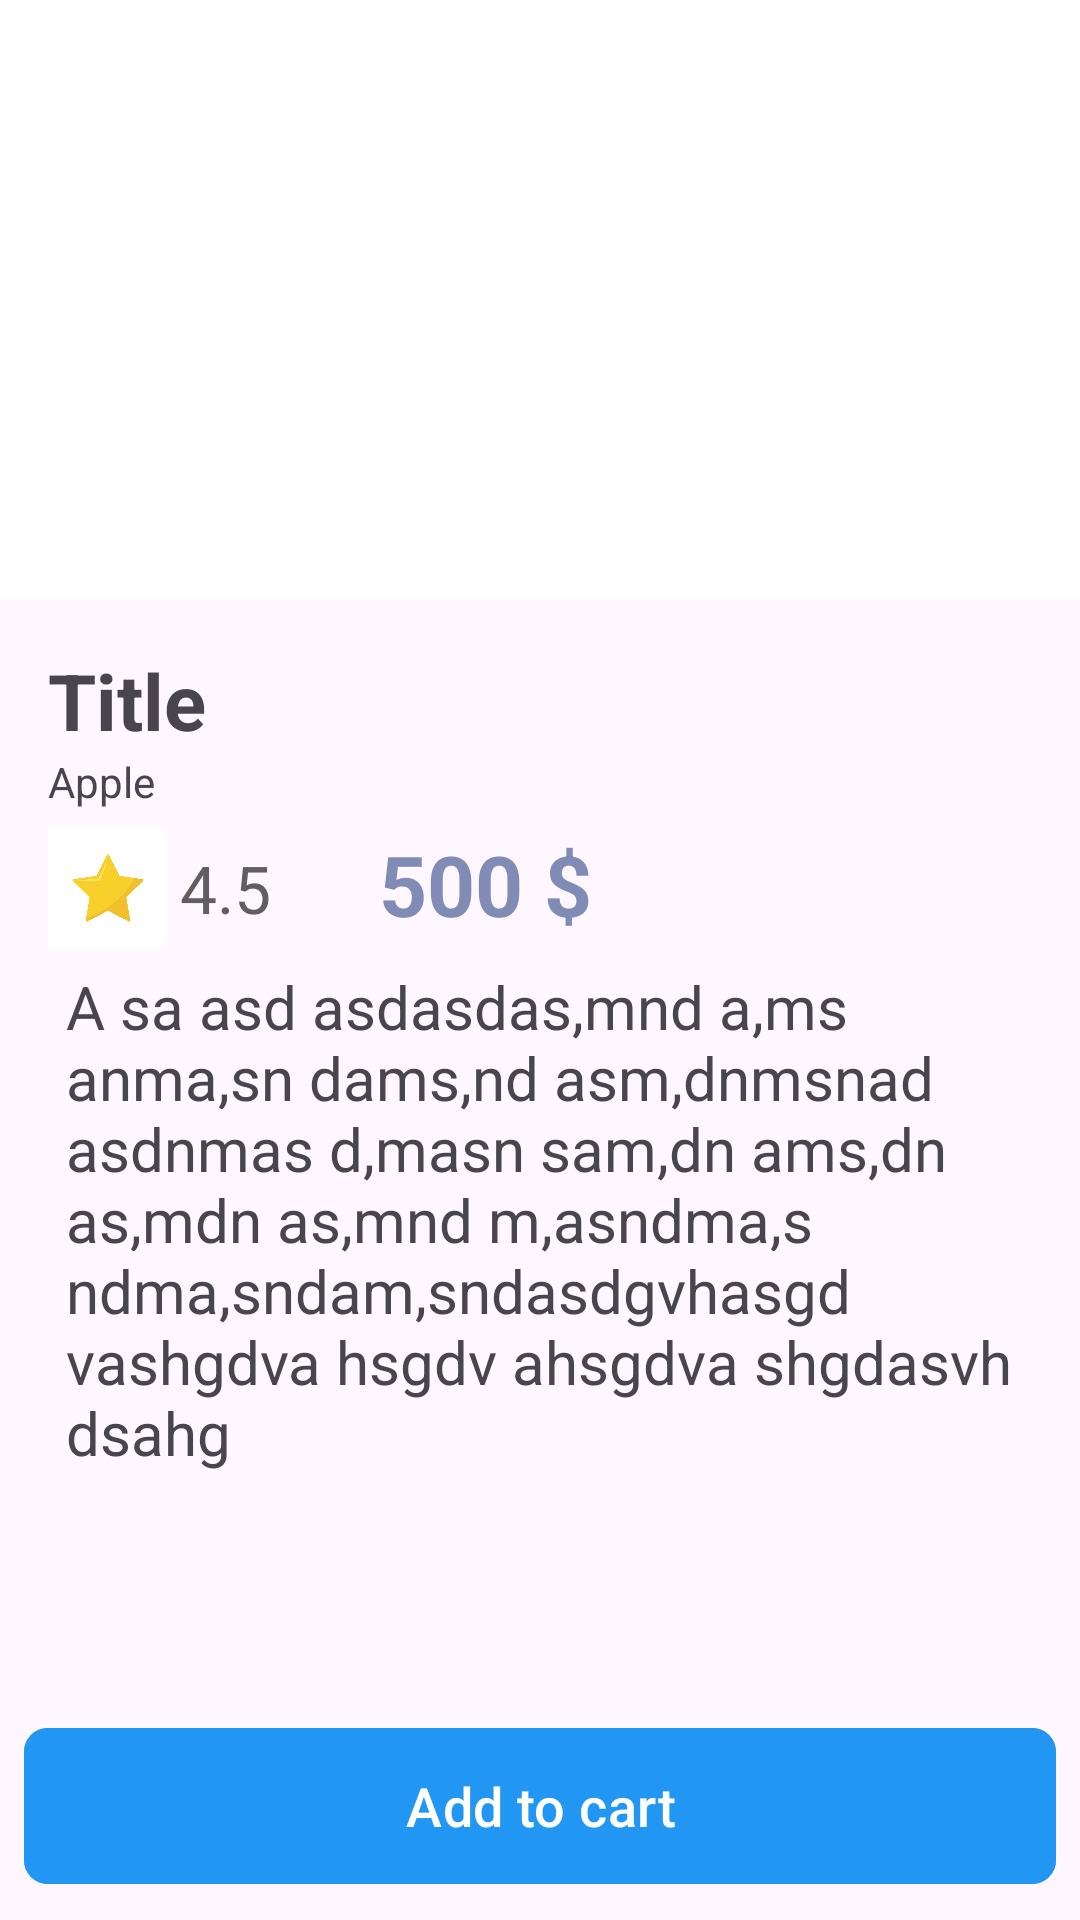

Android layout source for this screen:
<!-- AndroidManifest.xml: application theme Theme.Ecommerce -->
<!-- res/layout/fragment_product.xml -->
<?xml version="1.0" encoding="utf-8"?>
<androidx.constraintlayout.widget.ConstraintLayout xmlns:android="http://schemas.android.com/apk/res/android"
    xmlns:app="http://schemas.android.com/apk/res-auto"
    xmlns:tools="http://schemas.android.com/tools"
    android:layout_width="match_parent"
    android:layout_height="match_parent"
    android:id="@+id/product_parent_constraint"
    android:animateLayoutChanges="true"
    tools:context="ui.ProductFragment">


    <androidx.viewpager2.widget.ViewPager2
        android:id="@+id/product_iamge_vp"
        android:background="#FFFFFF"
        android:layout_width="match_parent"
        android:layout_height="200dp"
        app:layout_constraintTop_toTopOf="parent" />

    <com.google.android.material.floatingactionbutton.FloatingActionButton
        android:layout_width="wrap_content"
        android:layout_height="wrap_content"
        android:layout_marginStart="16dp"
        android:layout_marginTop="16dp"
        android:id="@+id/product_screen_back_fab"
        android:backgroundTint="@color/white"
        android:src="@drawable/back_icon"
        app:elevation="0dp"
        app:layout_constraintStart_toStartOf="parent"
        app:layout_constraintTop_toTopOf="parent" />

    <ScrollView
        android:layout_width="match_parent"
        android:layout_height="0dp"
        app:layout_constraintBottom_toBottomOf="parent"
        app:layout_constraintTop_toBottomOf="@+id/product_iamge_vp"
        app:layout_constraintVertical_bias="0.0"
        tools:layout_editor_absoluteX="153dp">

        <androidx.appcompat.widget.LinearLayoutCompat
            android:layout_width="match_parent"
            android:layout_height="wrap_content"
            android:layout_marginHorizontal="16dp"
            android:orientation="vertical">

            <TextView
                android:id="@+id/product_screen_title"
                android:layout_width="match_parent"
                android:layout_height="wrap_content"
                android:layout_gravity="center"
                android:layout_marginTop="16dp"
                android:text="Title"
                android:textSize="26sp"
                android:textStyle="bold" />

            <TextView
                android:id="@+id/product_screen_brand"
                android:layout_width="match_parent"
                android:layout_height="wrap_content"
                android:text="Apple"
                android:textSize="14sp" />

            <androidx.appcompat.widget.LinearLayoutCompat
                android:layout_width="match_parent"
                android:layout_height="wrap_content"
                android:layout_marginTop="6dp"
                android:gravity="center_vertical"
                android:orientation="horizontal">

                <ImageView
                    android:layout_width="40dp"
                    android:layout_height="40dp"
                    android:src="@drawable/star_icon"
                    app:layout_constraintBottom_toBottomOf="parent"
                    app:layout_constraintStart_toStartOf="@+id/product_item_brand"
                    app:layout_constraintTop_toBottomOf="@+id/product_item_brand" />

                <TextView
                    android:id="@+id/product_screen_rating"
                    android:layout_width="wrap_content"
                    android:layout_height="wrap_content"
                    android:layout_marginStart="4dp"
                    android:text="4.5"
                    android:textColor="#605E5E"
                    android:textSize="22sp" />

                <TextView
                    android:id="@+id/product_screen_price"
                    android:layout_width="wrap_content"
                    android:layout_height="wrap_content"
                    android:layout_gravity="end"
                    android:layout_marginStart="36dp"
                    android:text="500 $"
                    android:textColor="#808CB6"
                    android:textSize="28sp"
                    android:textStyle="bold" />
            </androidx.appcompat.widget.LinearLayoutCompat>

            <TextView
                android:id="@+id/product_screen_description"
                android:layout_width="wrap_content"
                android:layout_height="wrap_content"
                android:layout_marginHorizontal="6dp"
                android:layout_marginTop="6dp"
                android:text="A sa asd asdasdas,mnd a,ms anma,sn dams,nd asm,dnmsnad asdnmas d,masn sam,dn ams,dn as,mdn as,mnd m,asndma,s ndma,sndam,sndasdgvhasgd vashgdva hsgdv ahsgdva shgdasvh dsahg"
                android:textSize="20sp" />
        </androidx.appcompat.widget.LinearLayoutCompat>
    </ScrollView>

    <com.google.android.material.button.MaterialButton
        android:layout_width="match_parent"
        android:id="@+id/addtocart"
        app:cornerRadius="8dp"
        android:backgroundTint="#2196F3"
        android:text="Add to cart"
        app:icon="@drawable/cart_icon"
        app:iconGravity="textStart"
        android:textSize="18sp"
        android:layout_marginBottom="8dp"
        android:layout_height="60dp"
        android:layout_marginHorizontal="8dp"
        app:layout_constraintBottom_toBottomOf="parent" />


</androidx.constraintlayout.widget.ConstraintLayout>
<!-- resources referenced by this layout -->
<resources>
  <color name="white">#FFFFFFFF</color>
  <!-- drawable star_icon: jpg bitmap (drawable, 8433 bytes) -->
  <style name="Theme.Ecommerce" parent="Base.Theme.Ecommerce" />
  <style name="Base.Theme.Ecommerce" parent="Theme.Material3.DayNight.NoActionBar">
          
          
      </style>
</resources>
